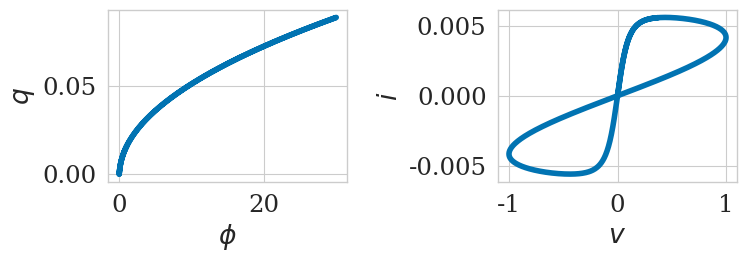

The matplotlib source for this figure:
"""I-V curves of the ideal memristor introduced and defined in the
study by Chua, L. O.: Memristor -- The missing circuit element, IEEE
transactions on circuit theory, doi: 10.1109/TCT.1971.1083337, using
the formulation outlined in the study by Joglekar, Y. N. and Wolf S.:
The elusive memristor: properties of basic electrical circuits,
European Journal of Physics 30, doi: 10.1088/0143-0807/30/4/001

[redacted]
"""

import matplotlib.pyplot as plt
import numpy as np
import seaborn

seaborn.set(style='whitegrid', context='paper', palette='colorblind',
            font='serif', font_scale=2)


def generate_voltage(t, omega, V_0):
    """Return sinusoidal voltage characteristic.

    Args
    ----
    t : numpy.ndarray
        equally sequenced time points, unit=[s]
    omega : float
        angular frequency, unit=[1/s]
    V_0 : float
        source amplitude, unit=[V]

    Returns
    -------
    numpy.ndarray
        voltage time series, unit=[V]
    """
    return V_0 * np.sin(omega * t)


def generate_flux(t, omega, V_0):
    """Return flux as the cumulative time integral of the sinusoidal
    voltage source.

    Args
    ----
    t : numpy.ndarray
        equally sequenced time points, unit=[s]
    omega : float
        angular frequency, unit=[1/s]
    V_0 : float
        source amplitude, unit=[V]

    Returns
    -------
    numpy.ndarray
        flux time series, unit=[Wb]
    """
    return V_0 / omega * (1 - np.cos(omega * t))


def generate_memristance(R_on, R_off, D, w_0, u_d, nu, phi):
    """Return values of memristor's resistance over time.

    Args
    ----
    R_on : float
        resistance of the fully doped memristor, unit=[Ohm]
    R_off : float
        resistance of the memristor if it is undoped, unit=[Ohm]
    D : float
        memristor's length, unit=[m]
    w_0 : float
        effective length of the doped region at t=0, unit=[m]
    u_d : float
        the mobility of dopants, unit=[m^2/Vs]
    nu : float
        polarity of the memristor, either +1, which corresponds to the
        expansion, or -1, which corresponds to the contraction of the
        doped region
    phi : numpy.ndarray
        flux time series, unit=[Wb]

    Returns
    -------
    numpy.ndarray
        effective resistance of the memristor over time, unit=[Ohm]
    """
    # difference in resistance between doped and undoped region
    R_d = R_off - R_on
    # effective resistance of the memristor at t=0
    R_0 = R_on * (w_0 / D) + R_off * (1 - w_0 / D)
    # the ammount of charge that is required to pass through the
    # memristor for the dopant boundary to move through distance D
    Q_0 = D ** 2 / (u_d * R_on)
    # memristance as a function of flux-linkage
    return R_0 * np.sqrt(1 - 2 * nu * R_d * phi / (Q_0 * R_0 ** 2))


def main():
    # generate voltage and calculate flux
    t = np.linspace(0, 100, 1001)
    V_0 = 1
    omega = 0.1 / 1.5
    v = generate_voltage(t, omega, V_0)
    # phi_approx = cumtrapz(v, t, initial=0)
    phi = generate_flux(t, omega, V_0)

    # calculate memristance
    R_on = 1
    R_off = R_on * 20
    D = 1e-8
    w_0 = D / 10
    u_d = 1e-14
    nu = -1
    m = generate_memristance(R_on, R_off, D, w_0, u_d, nu, phi)

    # q-phi and i-v characteristics
    i = v / m
    q = phi / m
    fig, axs = plt.subplots(nrows=1, ncols=2, figsize=(8, 3))
    axs[0].plot(phi, q, lw=4)
    axs[0].set(xlabel='$\\phi$', ylabel='$q$')
    axs[1].plot(v, i, lw=4)
    axs[1].set(xlabel='$v$', ylabel='$i$')
    plt.tight_layout()
    plt.show()


if __name__ == "__main__":
    main()
